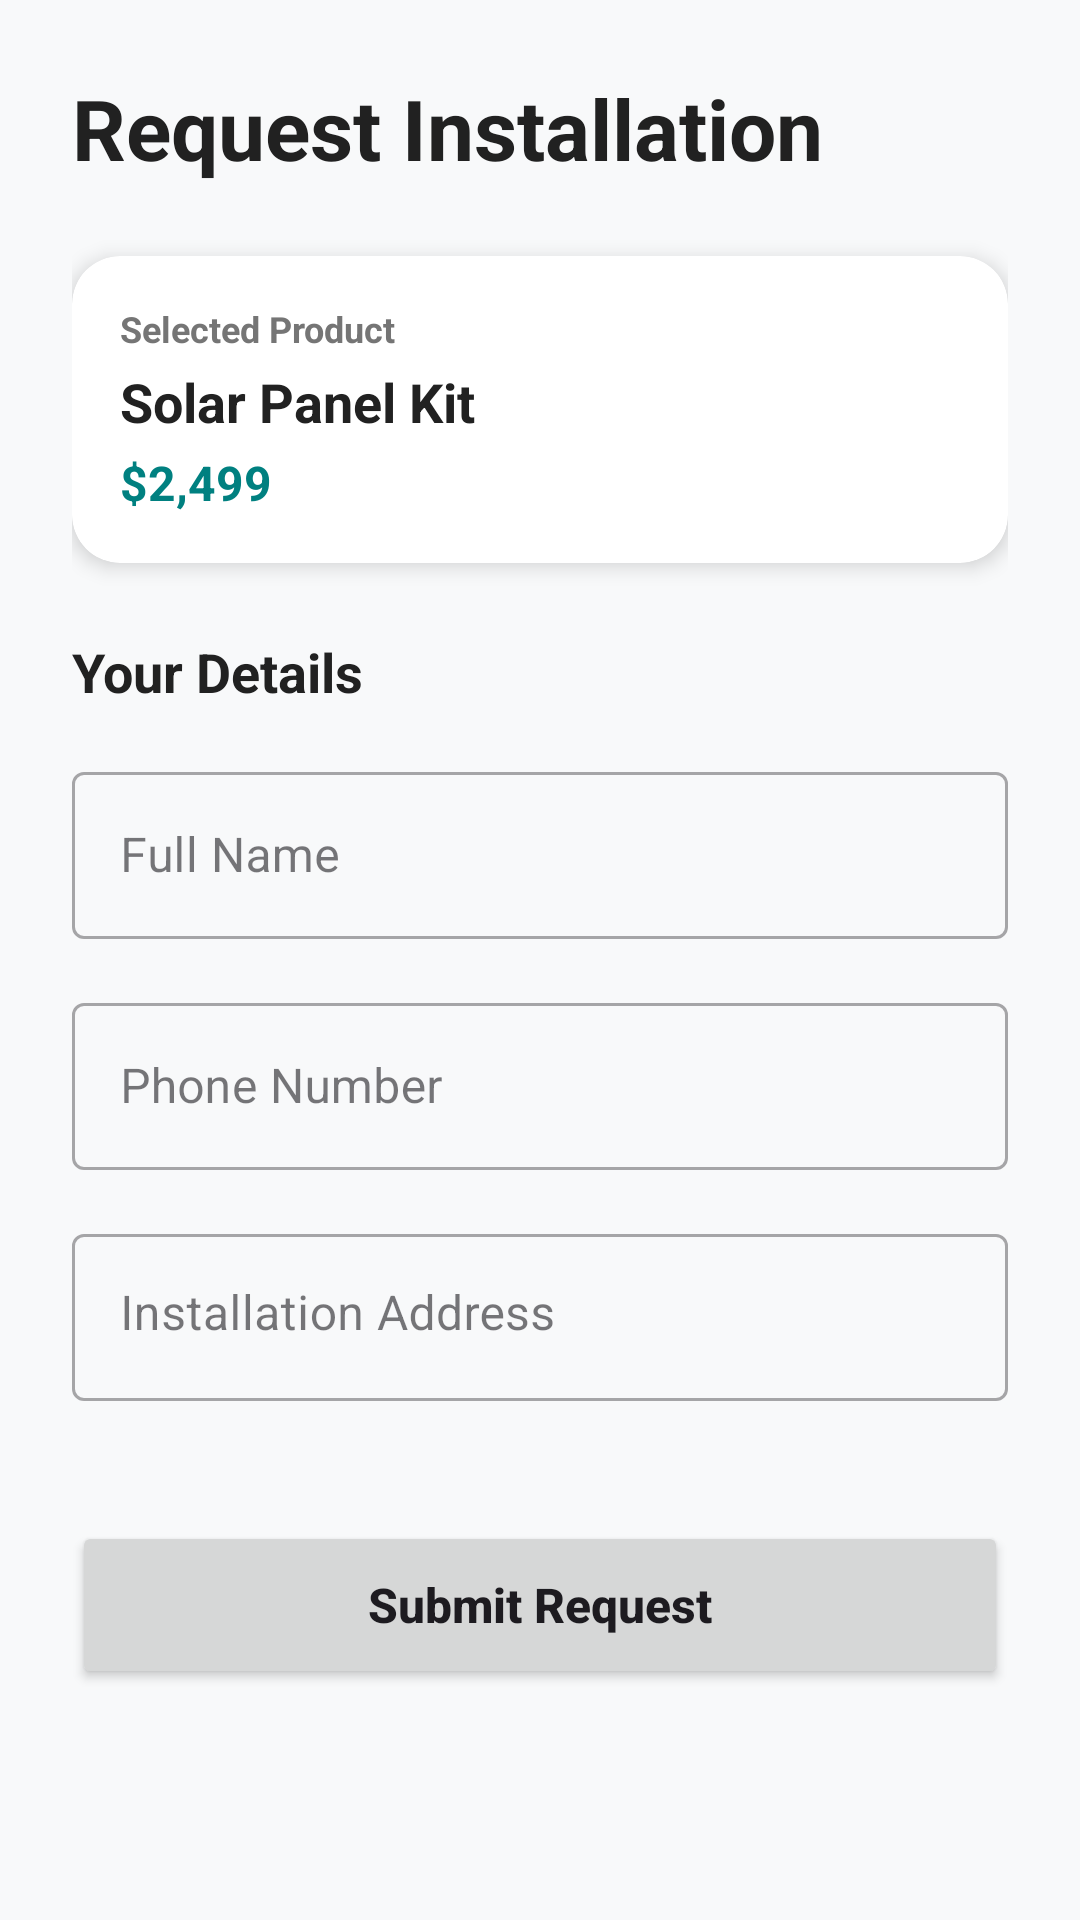

Android layout source for this screen:
<!-- AndroidManifest.xml: application theme Theme.DAAM -->
<!-- res/layout/activity_request_installation.xml -->
<?xml version="1.0" encoding="utf-8"?>
<ScrollView xmlns:android="http://schemas.android.com/apk/res/android"
    xmlns:app="http://schemas.android.com/apk/res-auto"
    xmlns:tools="http://schemas.android.com/tools"
    android:layout_width="match_parent"
    android:layout_height="match_parent"
    android:background="#F8F9FA"
    android:fillViewport="true">

    <LinearLayout
        android:layout_width="match_parent"
        android:layout_height="wrap_content"
        android:orientation="vertical"
        android:padding="24dp">

        
        <TextView
            android:layout_width="match_parent"
            android:layout_height="wrap_content"
            android:layout_marginBottom="24dp"
            android:text="Request Installation"
            android:textColor="#212121"
            android:textSize="28sp"
            android:textStyle="bold" />

        
        <androidx.cardview.widget.CardView
            android:layout_width="match_parent"
            android:layout_height="wrap_content"
            android:layout_marginBottom="24dp"
            app:cardCornerRadius="16dp"
            app:cardElevation="4dp"
            app:cardBackgroundColor="@android:color/white">

            <LinearLayout
                android:layout_width="match_parent"
                android:layout_height="wrap_content"
                android:orientation="vertical"
                android:padding="16dp">

                <TextView
                    android:layout_width="wrap_content"
                    android:layout_height="wrap_content"
                    android:text="Selected Product"
                    android:textColor="#757575"
                    android:textSize="12sp"
                    android:textStyle="bold" />

                <TextView
                    android:id="@+id/tvProductName"
                    android:layout_width="match_parent"
                    android:layout_height="wrap_content"
                    android:layout_marginTop="4dp"
                    android:text="Solar Panel Kit"
                    android:textColor="#212121"
                    android:textSize="18sp"
                    android:textStyle="bold" />

                <TextView
                    android:id="@+id/tvProductPrice"
                    android:layout_width="wrap_content"
                    android:layout_height="wrap_content"
                    android:layout_marginTop="4dp"
                    android:text="$2,499"
                    android:textColor="#008080"
                    android:textSize="16sp"
                    android:textStyle="bold" />
            </LinearLayout>
        </androidx.cardview.widget.CardView>

        
        <TextView
            android:layout_width="wrap_content"
            android:layout_height="wrap_content"
            android:layout_marginBottom="16dp"
            android:text="Your Details"
            android:textColor="#212121"
            android:textSize="18sp"
            android:textStyle="bold" />

        
        <com.google.android.material.textfield.TextInputLayout
            style="@style/Widget.MaterialComponents.TextInputLayout.OutlinedBox"
            android:layout_width="match_parent"
            android:layout_height="wrap_content"
            android:layout_marginBottom="16dp"
            android:hint="Full Name">

            <com.google.android.material.textfield.TextInputEditText
                android:id="@+id/etFullName"
                android:layout_width="match_parent"
                android:layout_height="wrap_content"
                android:inputType="textPersonName" />
        </com.google.android.material.textfield.TextInputLayout>

        
        <com.google.android.material.textfield.TextInputLayout
            style="@style/Widget.MaterialComponents.TextInputLayout.OutlinedBox"
            android:layout_width="match_parent"
            android:layout_height="wrap_content"
            android:layout_marginBottom="16dp"
            android:hint="Phone Number">

            <com.google.android.material.textfield.TextInputEditText
                android:id="@+id/etPhone"
                android:layout_width="match_parent"
                android:layout_height="wrap_content"
                android:inputType="phone" />
        </com.google.android.material.textfield.TextInputLayout>

        
        <com.google.android.material.textfield.TextInputLayout
            style="@style/Widget.MaterialComponents.TextInputLayout.OutlinedBox"
            android:layout_width="match_parent"
            android:layout_height="wrap_content"
            android:layout_marginBottom="16dp"
            android:hint="Installation Address">

            <com.google.android.material.textfield.TextInputEditText
                android:id="@+id/etAddress"
                android:layout_width="match_parent"
                android:layout_height="wrap_content"
                android:inputType="textPostalAddress"
                android:lines="3"
                android:gravity="top" />
        </com.google.android.material.textfield.TextInputLayout>
        
        
        <Button
            android:id="@+id/btnSubmitRequest"
            android:layout_width="match_parent"
            android:layout_height="56dp"
            android:layout_marginTop="24dp"
            android:text="Submit Request"
            android:textAllCaps="false"
            android:textSize="16sp"
            android:textStyle="bold"
            app:cornerRadius="8dp" />

    </LinearLayout>
</ScrollView>
<!-- resources referenced by this layout -->
<resources>
  <style name="Theme.DAAM" parent="Base.Theme.DAAM" />
  <style name="Base.Theme.DAAM" parent="Theme.Material3.DayNight.NoActionBar">
          
          
      </style>
</resources>
